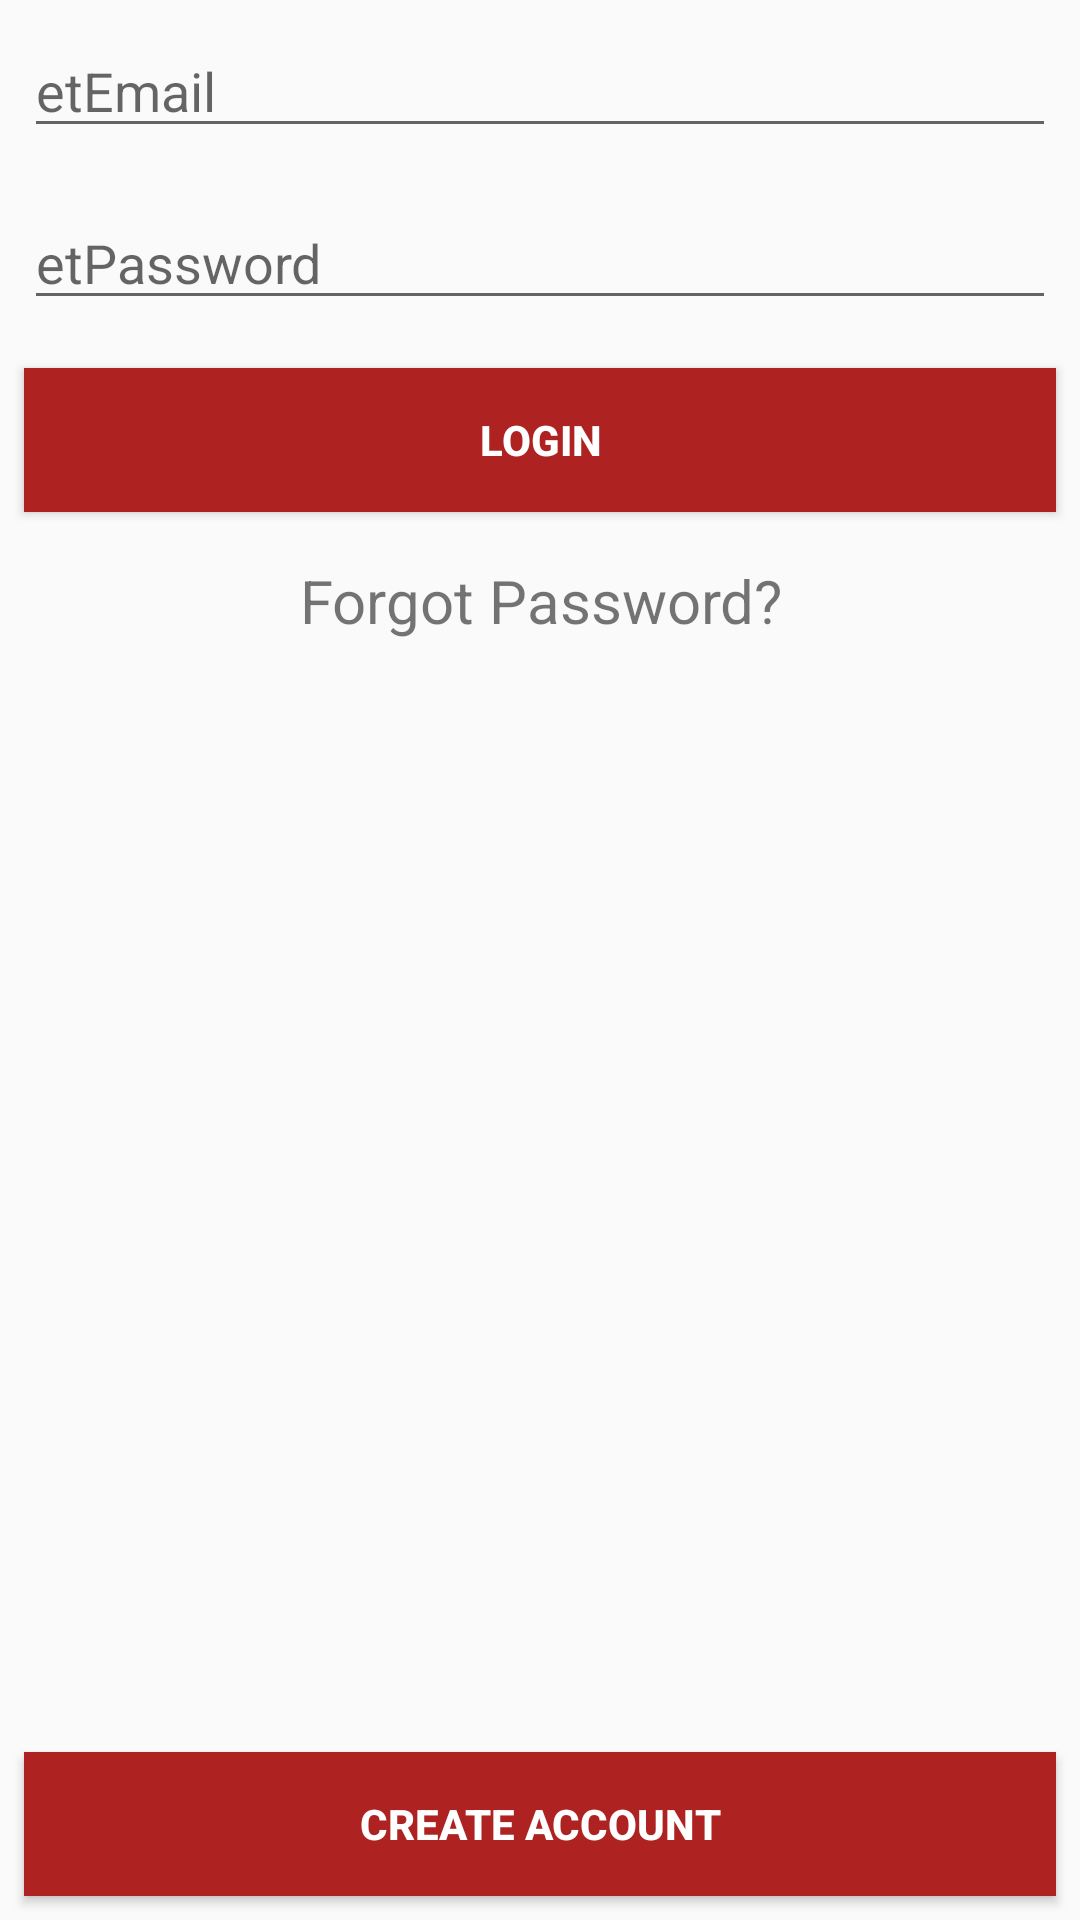

Write the Android layout XML for this screen, with the resource values it uses.
<!-- AndroidManifest.xml: application theme AppTheme -->
<!-- res/layout/activity_login.xml -->
<?xml version="1.0" encoding="utf-8"?>
<RelativeLayout xmlns:android="http://schemas.android.com/apk/res/android"
    android:layout_width="match_parent"
    android:layout_height="match_parent">

    <EditText
        android:id="@+id/login_email"
        style="@style/viewCustom"
        android:ems="10"
        android:hint="@string/etEmail"
        android:inputType="textEmailAddress" />

    <EditText
        android:id="@+id/et_password"
        style="@style/viewCustom"
        android:layout_below="@id/login_email"
        android:ems="10"
        android:hint="@string/etPassword"
        android:inputType="textPassword" />

    <Button
        android:id="@+id/btn_login"
        style="@style/viewCustom"
        android:layout_below="@id/et_password"
        android:background="@color/colorAccent"
        android:text="@string/login_title"
        android:textColor="@android:color/white"
        android:textStyle="bold" />

    <TextView
        android:id="@+id/tv_forgot_password"
        style="@style/viewCustom"
        android:layout_below="@id/btn_login"
        android:clickable="true"
        android:gravity="center_horizontal"
        android:text="Forgot Password?"
        android:textSize="20sp" />

    <Button
        android:id="@+id/btn_register_account"
        style="@style/viewCustom"
        android:layout_alignParentBottom="true"
        android:background="@color/colorAccent"
        android:text="@string/create_act"
        android:textColor="@android:color/white"
        android:textStyle="bold" />

</RelativeLayout>
<!-- resources referenced by this layout -->
<resources>
  <color name="colorAccent">#ae2222</color>
  <string name="create_act">Create Account</string>
  <string name="etEmail">etEmail</string>
  <string name="etPassword">etPassword</string>
  <string name="login_title">Login</string>
  <style name="viewCustom">
          <item name="android:layout_width">match_parent</item>
          <item name="android:layout_height">wrap_content</item>
          <item name="android:layout_margin">8dp</item>
      </style>
  <style name="AppTheme" parent="Theme.AppCompat.Light.DarkActionBar">
          
          <item name="colorPrimary">@color/colorPrimary</item>
          <item name="colorPrimaryDark">@color/colorPrimaryDark</item>
          <item name="colorAccent">@color/colorAccent</item>
      </style>
  <color name="colorPrimary">#d19f3333</color>
  <color name="colorPrimaryDark">#9f99141b</color>
</resources>
